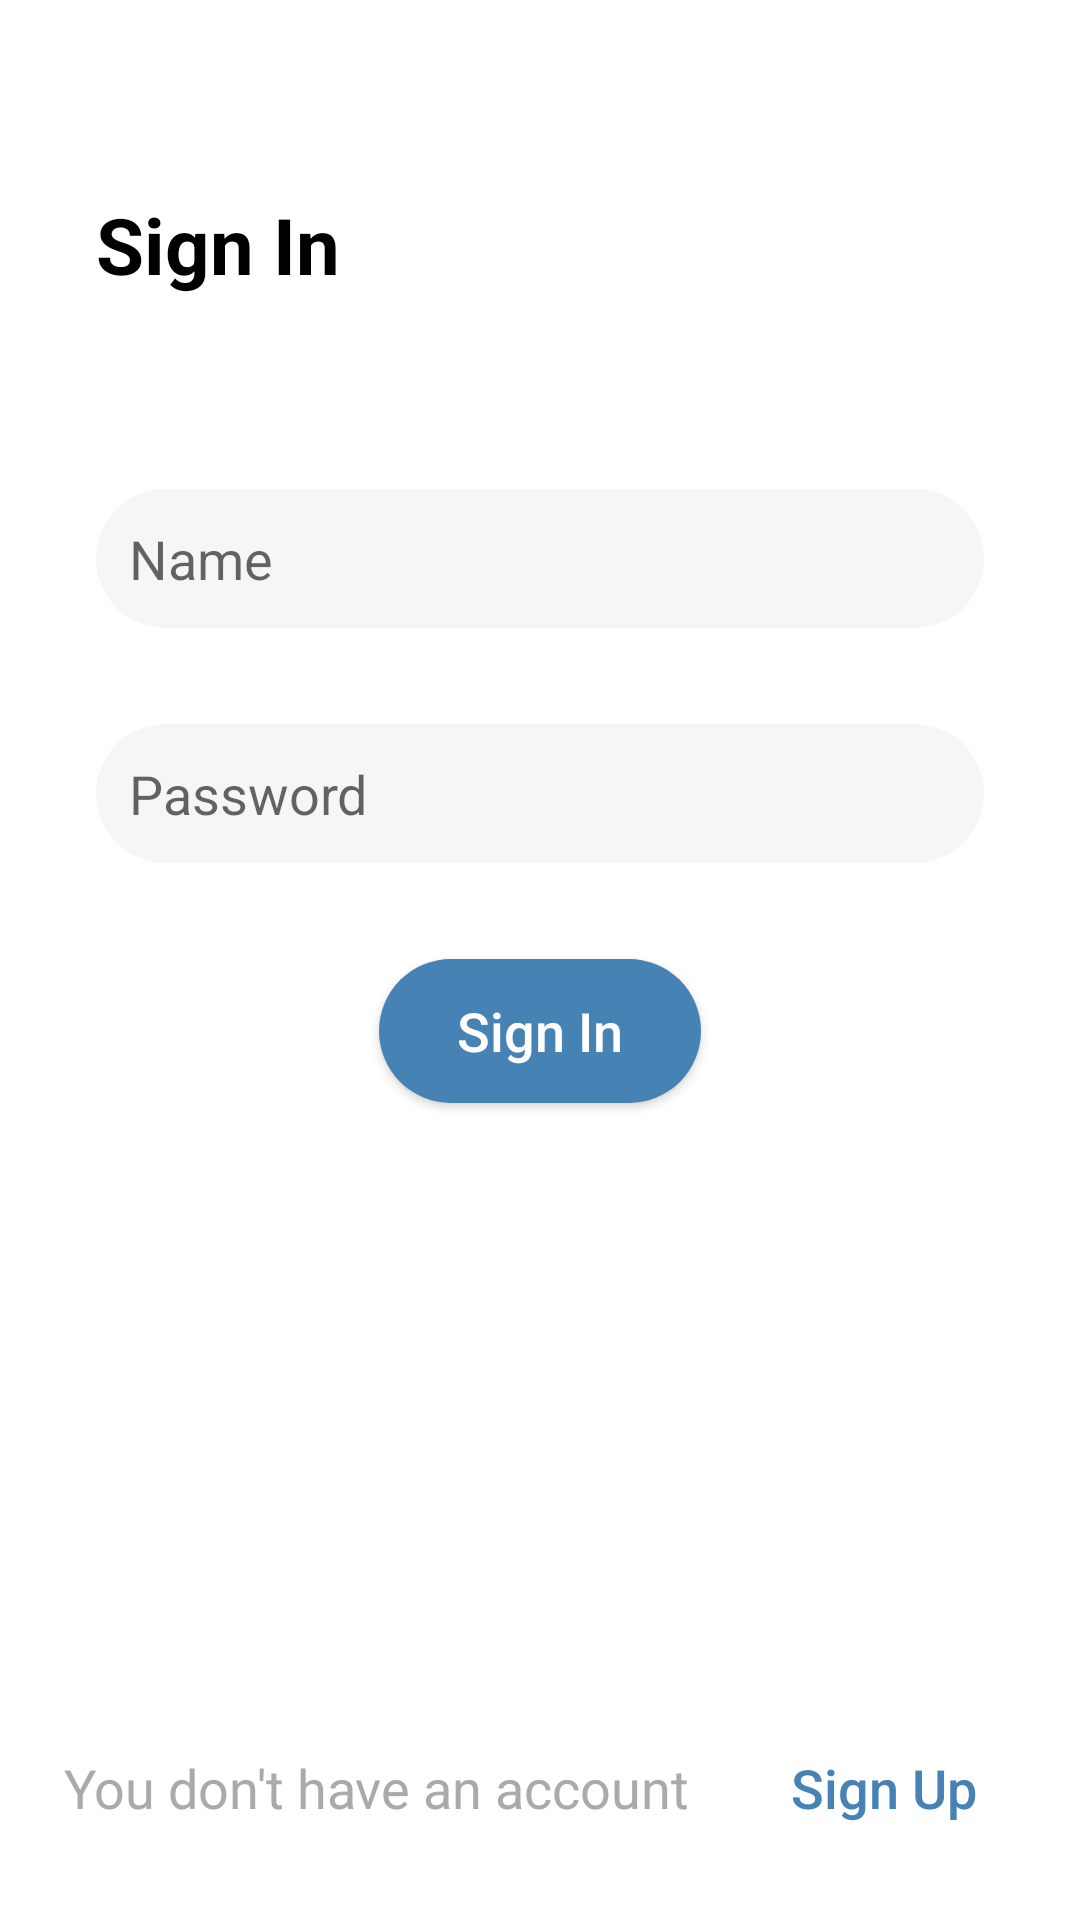

This screen was rendered from an Android layout file. Write that file and the resources it references.
<!-- AndroidManifest.xml: application theme AppTheme -->
<!-- res/layout/fragment_sign_in.xml -->
<?xml version="1.0" encoding="utf-8"?>

<androidx.constraintlayout.widget.ConstraintLayout xmlns:android="http://schemas.android.com/apk/res/android"
    xmlns:app="http://schemas.android.com/apk/res-auto"
    xmlns:tools="http://schemas.android.com/tools"
    android:layout_width="match_parent"
    android:layout_height="match_parent"
    android:background="@android:color/white"
    tools:context=".fragment.SignInFragment">

    <TextView
        android:id="@+id/textView_sign_in"
        android:layout_width="wrap_content"
        android:layout_height="wrap_content"
        android:layout_marginStart="32dp"
        android:layout_marginTop="64dp"
        android:text="Sign In"
        android:textColor="@android:color/black"
        android:textSize="26dp"
        android:textStyle="bold"
        app:layout_constraintStart_toStartOf="parent"
        app:layout_constraintTop_toTopOf="parent" />

    <EditText
        android:id="@+id/editText_sign_in_name"
        android:layout_width="match_parent"
        android:layout_height="wrap_content"
        android:layout_marginStart="32dp"
        android:layout_marginLeft="32dp"
        android:layout_marginTop="64dp"
        android:layout_marginEnd="32dp"
        android:layout_marginRight="32dp"
        android:background="@drawable/ic_edittext"
        android:hint="Name"
        android:inputType="textPersonName"
        android:padding="11dp"
        android:textColor="@android:color/black"
        android:textSize="18sp"
        app:layout_constraintEnd_toEndOf="parent"
        app:layout_constraintStart_toStartOf="parent"
        app:layout_constraintTop_toBottomOf="@id/textView_sign_in" />

    <EditText
        android:id="@+id/editText_sign_in_password"
        android:layout_width="match_parent"
        android:layout_height="wrap_content"
        android:layout_marginStart="32dp"
        android:layout_marginLeft="32dp"
        android:layout_marginTop="32dp"
        android:layout_marginEnd="32dp"
        android:layout_marginRight="32dp"
        android:background="@drawable/ic_edittext"
        android:hint="Password"
        android:inputType="textPassword"
        android:padding="11dp"
        android:textColor="@android:color/black"
        android:textSize="18sp"
        app:layout_constraintEnd_toEndOf="parent"
        app:layout_constraintStart_toStartOf="parent"
        app:layout_constraintTop_toBottomOf="@id/editText_sign_in_name" />

    <Button
        android:id="@+id/button_sign_in"
        android:layout_width="wrap_content"
        android:layout_height="wrap_content"
        android:layout_marginTop="32dp"
        android:background="@drawable/ic_edittext"
        android:backgroundTint="@color/colorAccent"
        android:paddingLeft="26dp"
        android:paddingRight="26dp"
        android:text="Sign In"
        android:textAllCaps="false"
        android:textColor="@android:color/white"
        android:textSize="18sp"
        app:layout_constraintEnd_toEndOf="parent"
        app:layout_constraintStart_toStartOf="parent"
        app:layout_constraintTop_toBottomOf="@id/editText_sign_in_password" />

    <TextView
        android:id="@+id/textView_sign_in_sign_up"
        android:layout_width="wrap_content"
        android:layout_height="wrap_content"
        android:layout_marginBottom="32dp"
        android:text="You don't have an account"
        android:textColor="@android:color/darker_gray"
        android:textSize="18sp"
        app:layout_constraintBottom_toBottomOf="parent"
        app:layout_constraintEnd_toStartOf="@id/button_sign_in_sign_up"
        app:layout_constraintStart_toStartOf="parent" />

    <Button
        android:id="@+id/button_sign_in_sign_up"
        android:layout_width="wrap_content"
        android:layout_height="wrap_content"
        android:background="@android:color/transparent"
        android:text="Sign Up"
        android:textAllCaps="false"
        android:textColor="@color/colorAccent"
        android:textSize="18sp"
        app:layout_constraintBottom_toBottomOf="@id/textView_sign_in_sign_up"
        app:layout_constraintEnd_toEndOf="parent"
        app:layout_constraintStart_toEndOf="@id/textView_sign_in_sign_up"
        app:layout_constraintTop_toTopOf="@id/textView_sign_in_sign_up" />

</androidx.constraintlayout.widget.ConstraintLayout>
<!-- resources referenced by this layout -->
<resources>
  <color name="colorAccent">#4682B4</color>
  <!-- drawable ic_edittext (drawable) -->
  <?xml version="1.0" encoding="utf-8"?>
  
  <shape xmlns:android="http://schemas.android.com/apk/res/android">
  
      <solid
          android:color="#f6f6f6" />
      <corners
          android:radius="26dp" />
  </shape>
</resources>
